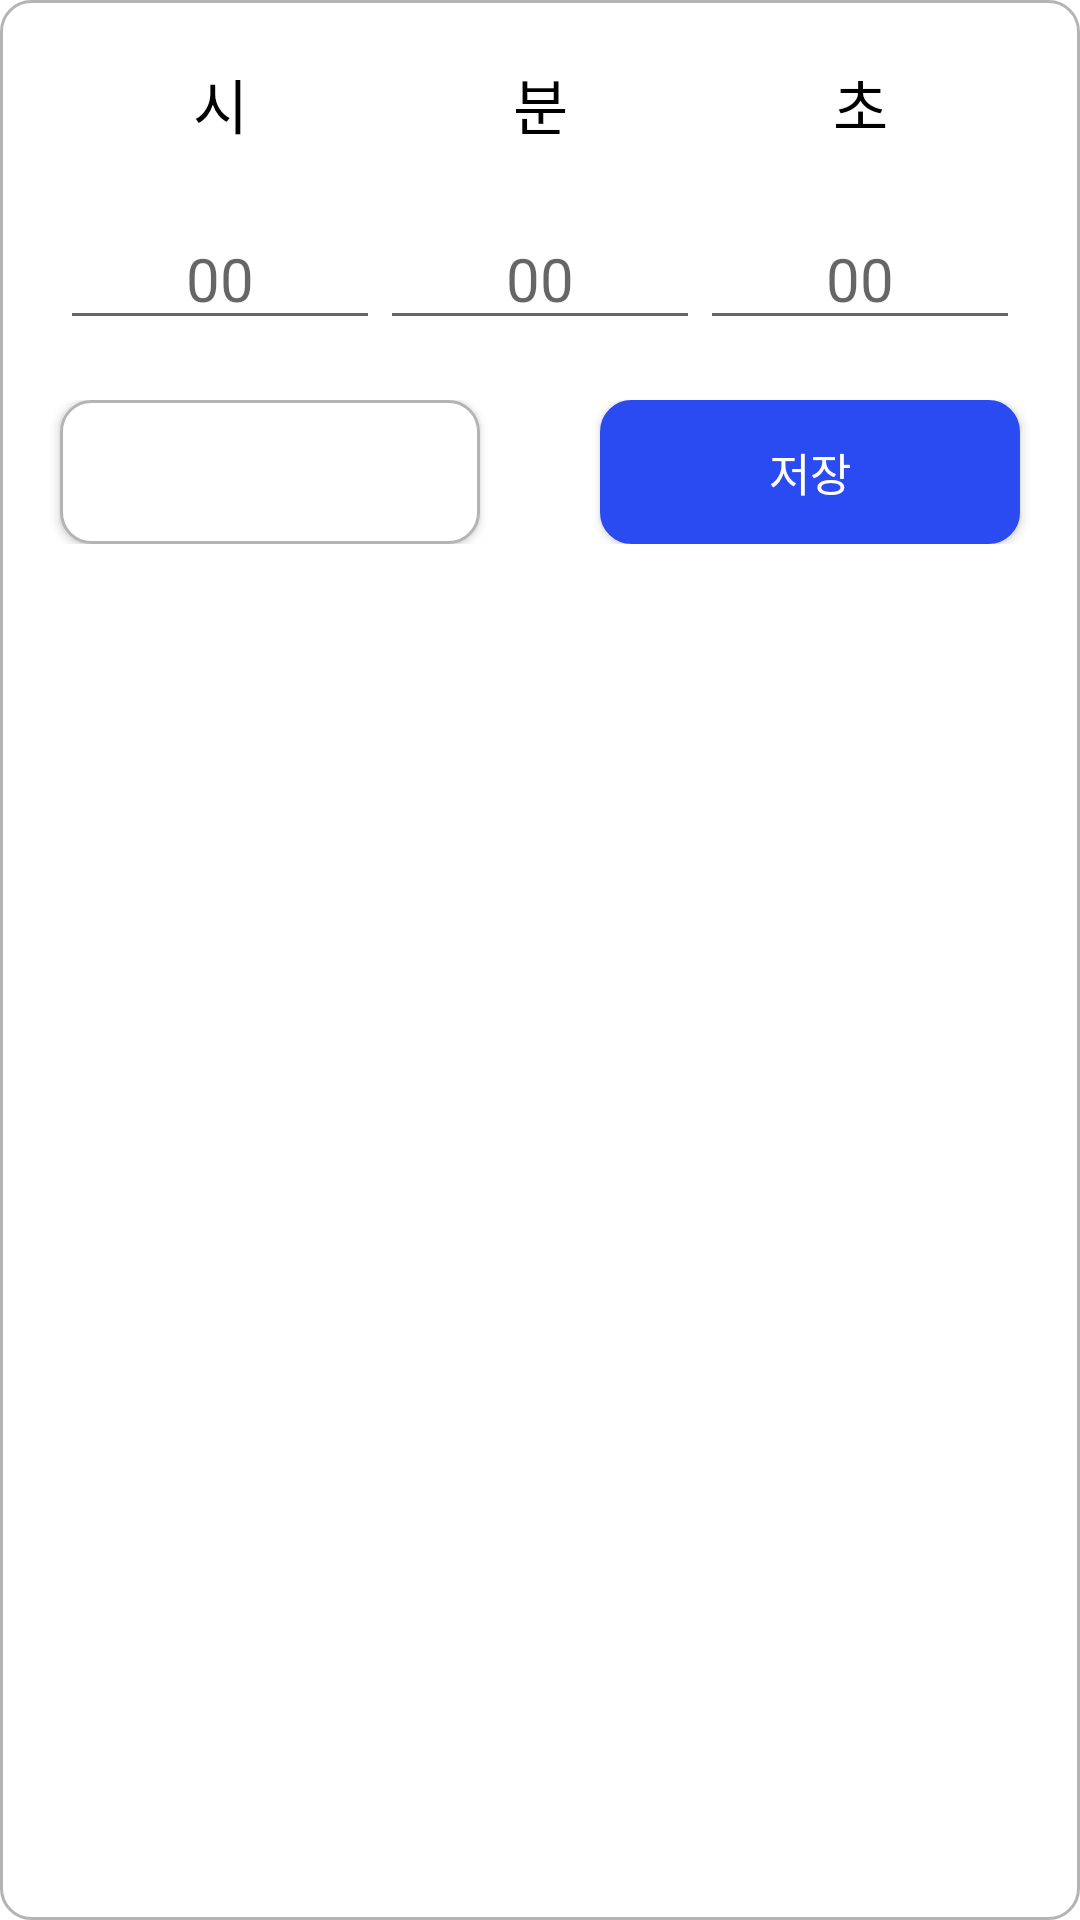

Reconstruct the res/layout file that produces this screen, plus the resources it refers to.
<!-- AndroidManifest.xml: application theme Theme.HwLife -->
<!-- res/layout/dialog_timer.xml -->
<?xml version="1.0" encoding="utf-8"?>
<layout>
    <data>
        <variable
            name="dialog"
            type="com.example.hwlife.ui.TimerDialog" />
    </data>

    <LinearLayout xmlns:android="http://schemas.android.com/apk/res/android"
        android:orientation="vertical"
        android:layout_width="match_parent"
        android:layout_height="240dp"
        android:background="@drawable/round_edge"
        >


        <LinearLayout
            android:layout_width="match_parent"
            android:layout_height="wrap_content"
            android:layout_marginLeft="20dp"
            android:layout_marginRight="20dp"
            android:layout_marginTop="20dp"
            android:orientation="horizontal">

            <TextView
                android:layout_width="wrap_content"
                android:layout_height="wrap_content"
                android:text="시"
                android:textColor="@color/black"
                android:textSize="20dp"
                android:layout_weight="1"
                android:gravity="center"/>

            <TextView
                android:layout_width="wrap_content"
                android:layout_height="wrap_content"
                android:text="분"
                android:textColor="@color/black"
                android:textSize="20dp"
                android:layout_weight="1"
                android:gravity="center"/>

            <TextView
                android:layout_width="wrap_content"
                android:layout_height="wrap_content"
                android:text="초"
                android:textColor="@color/black"
                android:textSize="20dp"
                android:layout_weight="1"
                android:gravity="center"/>

        </LinearLayout>

        <LinearLayout
            android:layout_width="match_parent"
            android:layout_height="wrap_content"
            android:layout_margin="20dp"
            android:orientation="horizontal">

            <EditText
                android:id="@+id/timer_hour_edit"
                android:layout_width="wrap_content"
                android:layout_height="wrap_content"
                android:textSize="20dp"
                android:layout_weight="1"
                android:gravity="center"
                android:hint="00"
                android:maxLength="2"
                android:maxLines="1"
                android:inputType="number"/>

            <EditText
                android:id="@+id/timer_min_edit"
                android:layout_width="wrap_content"
                android:layout_height="wrap_content"
                android:textSize="20dp"
                android:layout_weight="1"
                android:gravity="center"
                android:hint="00"
                android:maxLength="2"
                android:maxLines="1"
                android:inputType="number"/>

            <EditText
                android:id="@+id/timer_sec_edit"
                android:layout_width="wrap_content"
                android:layout_height="wrap_content"
                android:textSize="20dp"
                android:layout_weight="1"
                android:gravity="center"
                android:hint="00"
                android:maxLength="2"
                android:maxLines="1"
                android:inputType="number"/>

        </LinearLayout>

        <LinearLayout
            android:layout_width="match_parent"
            android:layout_height="wrap_content"
            android:orientation="horizontal"
            >

            <Button
                android:id="@+id/timer_cancel_btn"
                android:layout_width="wrap_content"
                android:layout_height="wrap_content"
                android:background="@drawable/round_edge"
                android:text="취소"
                android:textColor="@color/white"
                android:layout_weight="1"
                android:layout_gravity="center"
                android:layout_marginLeft="20dp"
                android:layout_marginRight="20dp"
                android:textSize="15dp"
                />

            <Button
                android:id="@+id/timer_ok_btn"
                android:layout_width="wrap_content"
                android:layout_height="wrap_content"
                android:background="@drawable/round_edge_blue"
                android:text="저장"
                android:textColor="@color/white"
                android:layout_weight="1"
                android:layout_gravity="center"
                android:layout_marginLeft="20dp"
                android:layout_marginRight="20dp"
                android:textSize="15dp"
                />


        </LinearLayout>

    </LinearLayout>

</layout>
<!-- resources referenced by this layout -->
<resources>
  <color name="black">#FF000000</color>
  <color name="white">#FFFFFFFF</color>
  <!-- drawable round_edge (drawable) -->
  <?xml version="1.0" encoding="utf-8"?>
  <shape xmlns:android="http://schemas.android.com/apk/res/android"
      android:shape="rectangle" >
      <solid android:color="@color/white"/>
      <corners
          android:radius="10dp"/>
      <stroke
          android:width="1dp"
          android:color="@color/color_gray" />
  </shape>
  <!-- drawable round_edge_blue (drawable) -->
  <?xml version="1.0" encoding="utf-8"?>
  <shape xmlns:android="http://schemas.android.com/apk/res/android"
      android:shape="rectangle" >
      <solid android:color="@color/color_dark_blue"/>
      <corners
          android:radius="10dp"/>
      <stroke
          android:width="1dp"
          android:color="@color/color_dark_blue" />
  </shape>
  <style name="Theme.HwLife" parent="Theme.MaterialComponents.Light.NoActionBar">
          
          <item name="colorPrimary">@color/color_dark_blue</item>
          <item name="colorPrimaryVariant">@color/black</item>
          <item name="colorOnPrimary">@color/white</item>
          
          <item name="colorSecondary">@color/color_red</item>
          <item name="colorSecondaryVariant">@color/teal_700</item>
          <item name="colorOnSecondary">@color/black</item>
          
          
          <item name="android:statusBarColor">@android:color/transparent</item>
          <item name="android:windowLightStatusBar">true</item>
      </style>
  <color name="color_gray">#B4B4B4</color>
  <color name="color_dark_blue">#2B4BF2</color>
  <color name="color_red">#FF6A6E</color>
  <color name="teal_700">#FF018786</color>
</resources>
